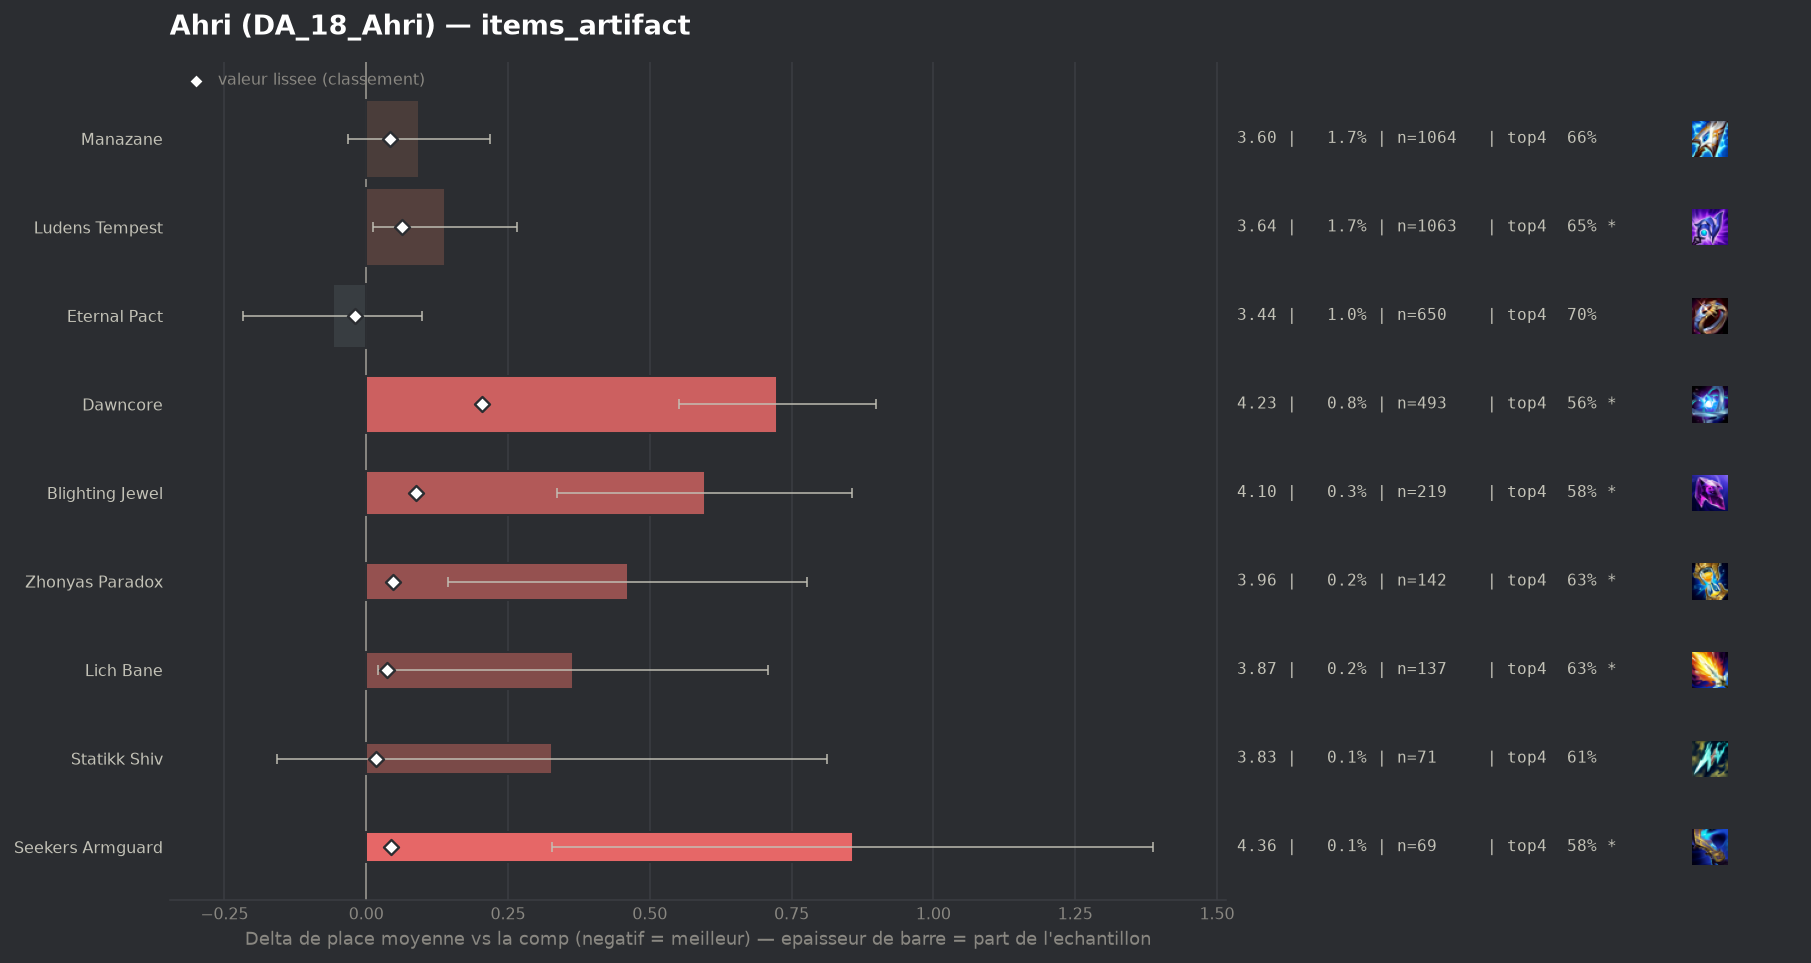

Values plotted in this chart, from the file beside it:
group, label, n, share, avg_place, shrunk_avg, score, d_avg, d_avg_pess, impact, d_top4, win, top2, top4, sd, z, p, significant
populaire, Eternal Pact, 650, 0.01029, 3.445, 3.484, -0.02, -0.059, 0.0, 0.0002, 0.0074, 0.2262, 0.4015, 0.6969, 2.054, -0.73, 0.4639, False
populaire, Statikk Shiv, 71, 0.001124, 3.831, 3.521, 0.017, 0.327, 0.0, -0.0, -0.0839, 0.169, 0.338, 0.6056, 2.083, 1.32, 0.186, False
populaire, Lich Bane, 137, 0.002169, 3.869, 3.54, 0.036, 0.365, 0.02, -0.0001, -0.0618, 0.146, 0.3139, 0.6277, 2.053, 2.08, 0.03784, True
populaire, Manazane, 1064, 0.01685, 3.597, 3.546, 0.042, 0.093, 0.0, -0.0007, -0.025, 0.1908, 0.3665, 0.6645, 2.067, 1.45, 0.1461, False
populaire, Seekers Armguard, 69, 0.001093, 4.362, 3.548, 0.044, 0.858, 0.328, -0.0, -0.1098, 0.1159, 0.2609, 0.5797, 2.246, 3.17, 0.0015, True
populaire, Zhonyas Paradox, 142, 0.002248, 3.965, 3.551, 0.047, 0.461, 0.145, -0.0001, -0.0557, 0.0986, 0.2606, 0.6338, 1.919, 2.86, 0.00426, True
populaire, Ludens Tempest, 1063, 0.01683, 3.643, 3.567, 0.063, 0.139, 0.012, -0.0011, -0.0376, 0.191, 0.3706, 0.6519, 2.084, 2.15, 0.03149, True
populaire, Blighting Jewel, 219, 0.003468, 4.1, 3.592, 0.088, 0.597, 0.336, -0.0003, -0.1142, 0.1096, 0.2466, 0.5753, 1.961, 4.49, 1e-05, True
populaire, Dawncore, 493, 0.007806, 4.229, 3.708, 0.204, 0.725, 0.552, -0.0016, -0.1337, 0.0832, 0.2312, 0.5558, 1.96, 8.18, 0.0, True
